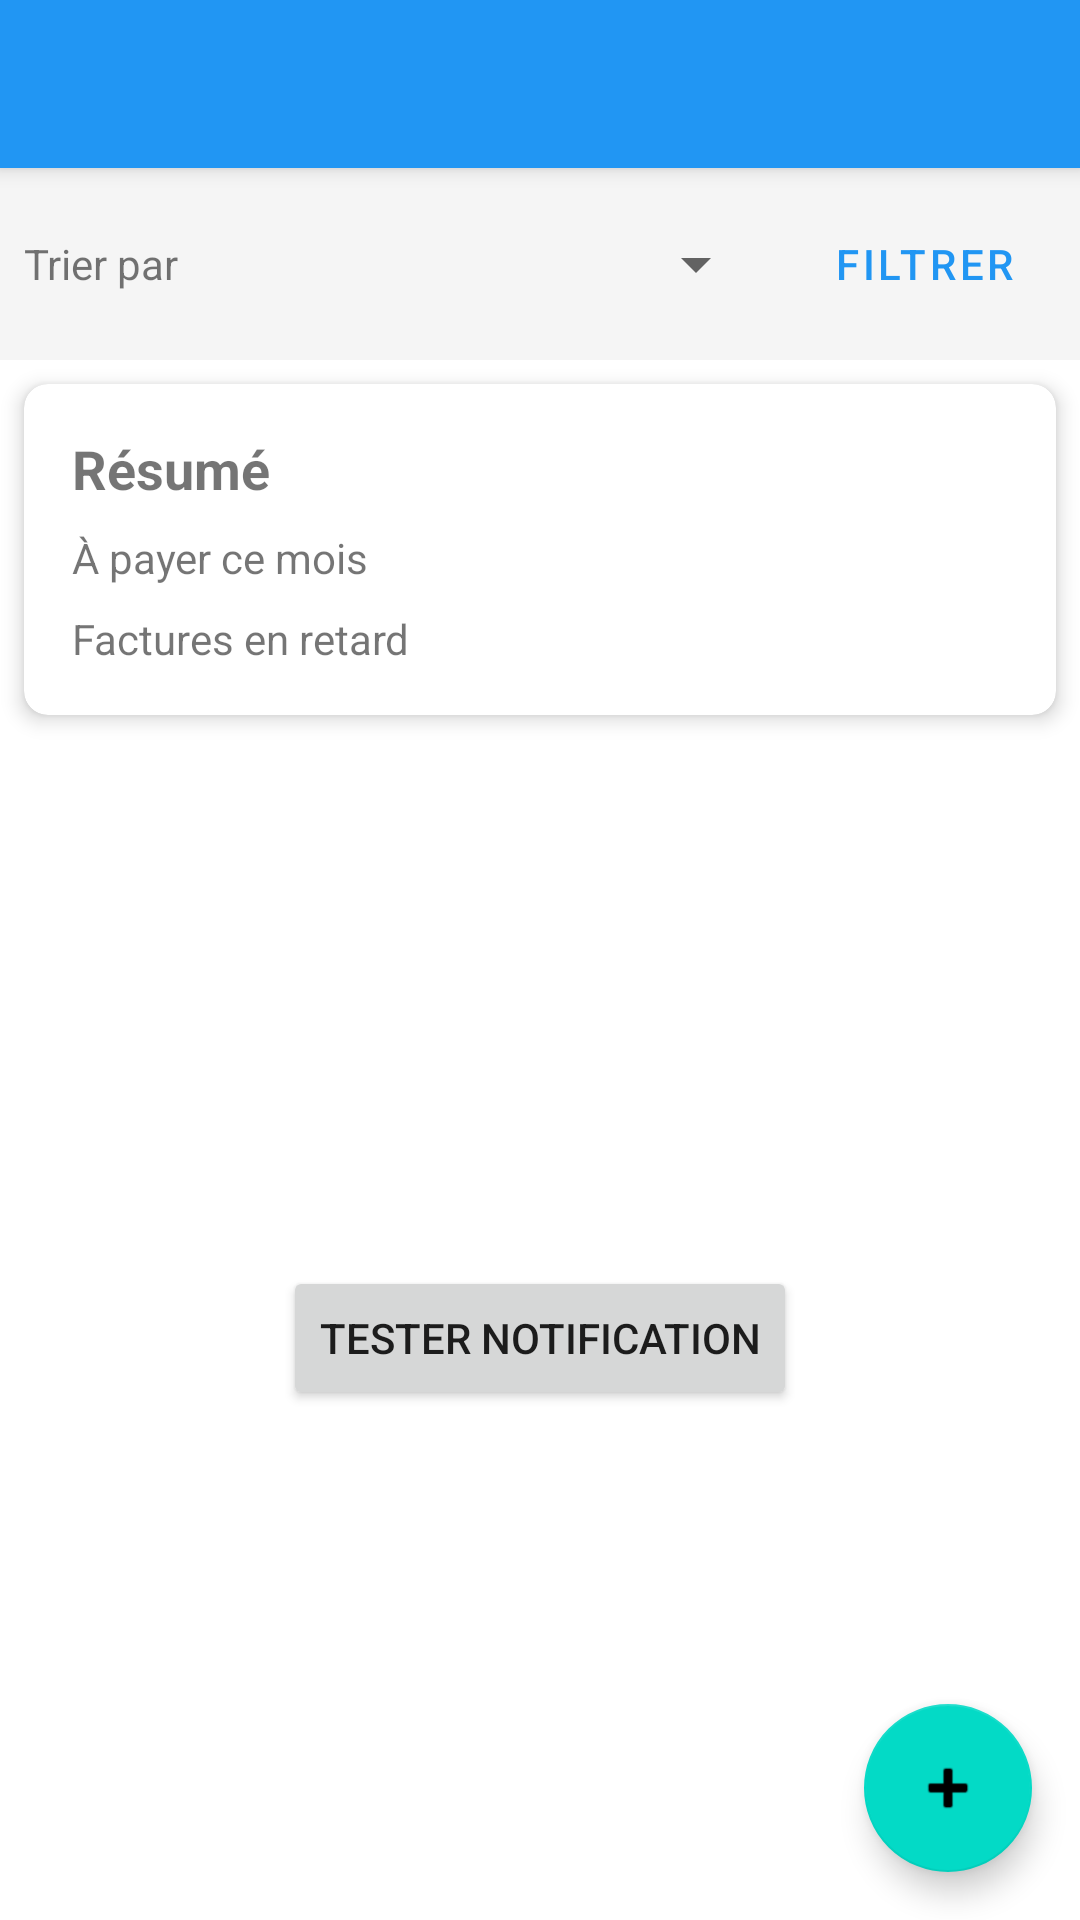

The Android layout XML behind this screen, and the referenced resources:
<!-- AndroidManifest.xml: application theme Theme.RappelDesFactures -->
<!-- res/layout/activity_main.xml -->
<?xml version="1.0" encoding="utf-8"?>
<androidx.coordinatorlayout.widget.CoordinatorLayout
    xmlns:android="http://schemas.android.com/apk/res/android"
    xmlns:app="http://schemas.android.com/apk/res-auto"
    xmlns:tools="http://schemas.android.com/tools"
    android:layout_width="match_parent"
    android:layout_height="match_parent"
    tools:context=".MainActivity">

    
    <com.google.android.material.appbar.AppBarLayout
        android:id="@+id/appBarLayout"
        android:layout_width="match_parent"
        android:layout_height="wrap_content"
        android:theme="@style/Theme.RappelDesFactures.AppBarOverlay">

        <androidx.appcompat.widget.Toolbar
            android:id="@+id/toolbar"
            android:layout_width="match_parent"
            android:layout_height="?attr/actionBarSize"
            android:background="?attr/colorPrimary"
            app:popupTheme="@style/Theme.RappelDesFactures.PopupOverlay" />
    </com.google.android.material.appbar.AppBarLayout>

    
    <LinearLayout
        android:id="@+id/mainLayout"
        android:layout_width="match_parent"
        android:layout_height="match_parent"
        android:orientation="vertical"
        app:layout_behavior="@string/appbar_scrolling_view_behavior">
        
        
        <LinearLayout
            android:id="@+id/options_layout"
            android:layout_width="match_parent"
            android:layout_height="wrap_content"
            android:orientation="horizontal"
            android:padding="8dp"
            android:background="@color/card_background">
            
            <TextView
                android:layout_width="wrap_content"
                android:layout_height="wrap_content"
                android:text="@string/sort_by"
                android:layout_marginEnd="8dp"
                android:layout_gravity="center_vertical" />
                
            <Spinner
                android:id="@+id/sort_spinner"
                android:layout_width="0dp"
                android:layout_height="wrap_content"
                android:layout_weight="1"
                android:layout_gravity="center_vertical" />
                
            <Button
                android:id="@+id/filter_button"
                android:layout_width="wrap_content"
                android:layout_height="wrap_content"
                android:text="@string/filter"
                android:layout_marginStart="8dp"
                style="@style/Widget.MaterialComponents.Button.TextButton" />
            
        </LinearLayout>
        
        
        <androidx.cardview.widget.CardView
            android:id="@+id/summary_card"
            android:layout_width="match_parent"
            android:layout_height="wrap_content"
            android:layout_margin="8dp"
            app:cardCornerRadius="8dp"
            app:cardElevation="4dp">
            
            <LinearLayout
                android:layout_width="match_parent"
                android:layout_height="wrap_content"
                android:orientation="vertical"
                android:padding="16dp">
                
                <TextView
                    android:layout_width="match_parent"
                    android:layout_height="wrap_content"
                    android:text="@string/summary"
                    android:textSize="18sp"
                    android:textStyle="bold"
                    android:layout_marginBottom="8dp" />
                    
                <LinearLayout
                    android:layout_width="match_parent"
                    android:layout_height="wrap_content"
                    android:orientation="horizontal">
                    
                    <TextView
                        android:layout_width="0dp"
                        android:layout_height="wrap_content"
                        android:layout_weight="1"
                        android:text="@string/this_month_bills" />
                        
                    <TextView
                        android:id="@+id/text_this_month_amount"
                        android:layout_width="wrap_content"
                        android:layout_height="wrap_content"
                        android:textStyle="bold"
                        tools:text="1200.00 DH" />
                </LinearLayout>
                
                <LinearLayout
                    android:layout_width="match_parent"
                    android:layout_height="wrap_content"
                    android:orientation="horizontal"
                    android:layout_marginTop="8dp">
                    
                    <TextView
                        android:layout_width="0dp"
                        android:layout_height="wrap_content"
                        android:layout_weight="1"
                        android:text="@string/overdue_bills" />
                        
                    <TextView
                        android:id="@+id/text_overdue_count"
                        android:layout_width="wrap_content"
                        android:layout_height="wrap_content"
                        android:textStyle="bold"
                        android:textColor="@color/bill_overdue"
                        tools:text="3" />
                </LinearLayout>
            </LinearLayout>
        </androidx.cardview.widget.CardView>
    </LinearLayout>

    
    <TextView
        android:id="@+id/empty_view"
        android:layout_width="match_parent"
        android:layout_height="wrap_content"
        android:layout_gravity="center"
        android:gravity="center"
        android:text="@string/no_bills"
        android:textSize="18sp"
        android:visibility="gone"
        app:layout_behavior="@string/appbar_scrolling_view_behavior" />
        
    
    
    <Button
        android:id="@+id/test_notification_button"
        android:layout_width="wrap_content"
        android:layout_height="wrap_content"
        android:text="Tester Notification"
        android:layout_gravity="center_horizontal"
        android:layout_marginTop="140dp"
        app:layout_behavior="@string/appbar_scrolling_view_behavior" />
        
    <ListView
        android:id="@+id/bill_list_view"
        android:layout_width="match_parent"
        android:layout_height="match_parent"
        android:divider="@color/light_gray"
        android:dividerHeight="1dp"
        app:layout_behavior="@string/appbar_scrolling_view_behavior"
        android:layout_marginTop="180dp" />

    
    <com.google.android.material.floatingactionbutton.FloatingActionButton
        android:id="@+id/fab_add_bill"
        android:layout_width="wrap_content"
        android:layout_height="wrap_content"
        android:layout_gravity="bottom|end"
        android:layout_margin="16dp"
        android:contentDescription="@string/add_bill"
        app:srcCompat="@android:drawable/ic_input_add" />

</androidx.coordinatorlayout.widget.CoordinatorLayout>
<!-- resources referenced by this layout -->
<resources>
  <color name="bill_overdue">#FFCCBC</color>
  <color name="card_background">#F5F5F5</color>
  <color name="light_gray">#EEEEEE</color>
  <string name="add_bill">Ajouter une facture</string>
  <string name="filter">Filtrer</string>
  <string name="no_bills">Aucune facture à payer\nAppuyez sur + pour ajouter une facture</string>
  <string name="overdue_bills">Factures en retard</string>
  <string name="sort_by">Trier par</string>
  <string name="summary">Résumé</string>
  <string name="this_month_bills">À payer ce mois</string>
  <style name="Theme.RappelDesFactures.AppBarOverlay" parent="ThemeOverlay.MaterialComponents.Dark.ActionBar" />
  <style name="Theme.RappelDesFactures.PopupOverlay" parent="ThemeOverlay.MaterialComponents.Light" />
  <style name="Theme.RappelDesFactures" parent="Theme.MaterialComponents.Light.NoActionBar">
          <item name="colorPrimary">@color/primary</item>
          <item name="colorPrimaryDark">@color/primary_dark</item>
          <item name="colorAccent">@color/accent</item>
      </style>
  <color name="primary">#2196F3</color>
  <color name="primary_dark">#1976D2</color>
  <color name="accent">#FF4081</color>
</resources>
